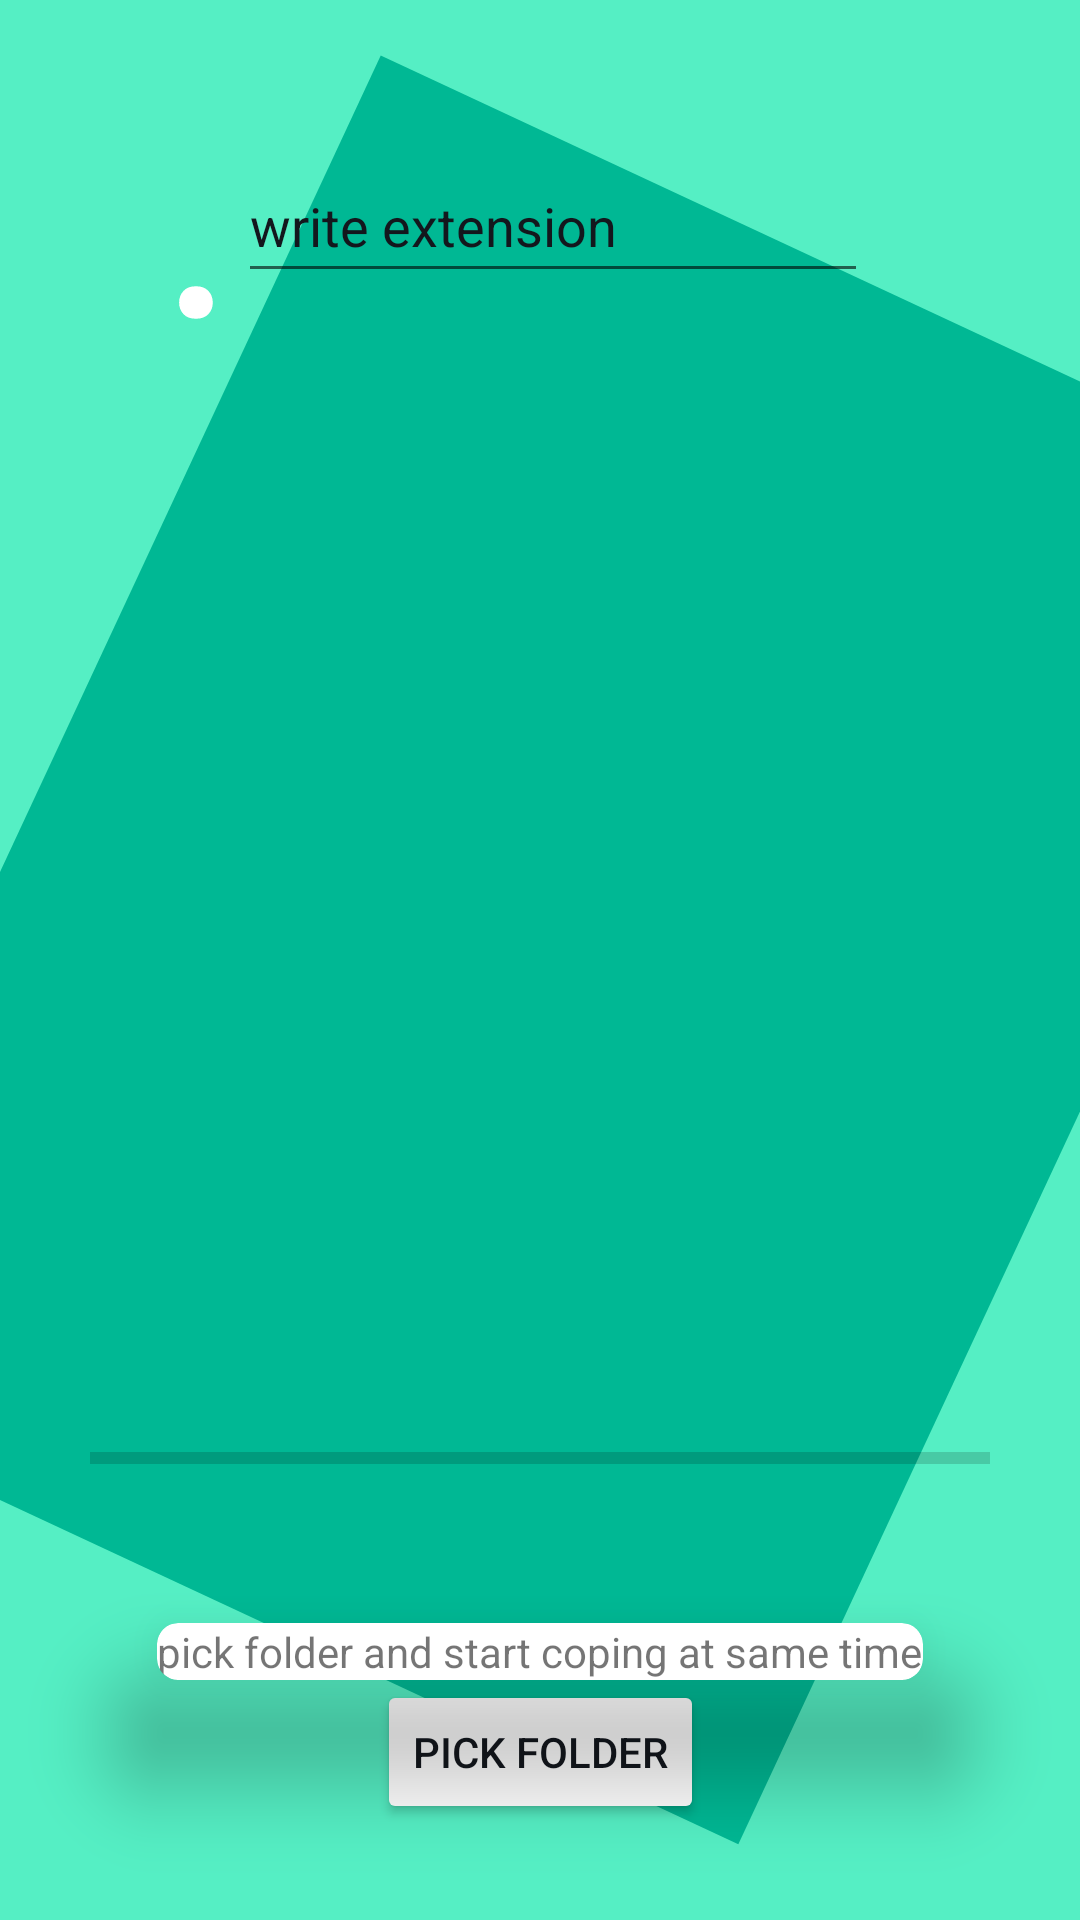

This screen was rendered from an Android layout file. Write that file and the resources it references.
<!-- AndroidManifest.xml: application theme Theme.ExtantionChangeMe -->
<!-- res/layout/activity_main.xml -->
<?xml version="1.0" encoding="utf-8"?>
<androidx.constraintlayout.widget.ConstraintLayout xmlns:android="http://schemas.android.com/apk/res/android"
    xmlns:app="http://schemas.android.com/apk/res-auto"
    xmlns:tools="http://schemas.android.com/tools"
    android:id="@+id/idCon"
    android:layout_width="match_parent"
    android:layout_height="match_parent"
    tools:context=".MainActivity"
    android:background="@drawable/bg_design">


    <Button
        android:backgroundTint="@color/white"
        android:textColor="@color/blue_black_dark"
        android:id="@+id/showMe"
        android:layout_width="wrap_content"
        android:layout_height="wrap_content"
        android:layout_marginBottom="32dp"
        android:text="pick Folder"
        app:layout_constraintBottom_toBottomOf="parent"
        app:layout_constraintEnd_toEndOf="parent"
        app:layout_constraintStart_toStartOf="parent"
        app:layout_constraintTop_toTopOf="parent"
        app:layout_constraintVertical_bias="1.0" />

    <TextView
        android:textColor="@color/white"
        android:id="@+id/dot"
        android:layout_width="wrap_content"
        android:layout_height="wrap_content"
        android:text="."
        android:textSize="100dp"
        app:layout_constraintBottom_toTopOf="@+id/showMe"
        app:layout_constraintEnd_toEndOf="parent"
        app:layout_constraintHorizontal_bias="0.158"
        app:layout_constraintStart_toStartOf="parent"
        app:layout_constraintTop_toTopOf="parent"
        app:layout_constraintVertical_bias="0.0" />

    <EditText
        android:textColor="@color/blue_black_dark"
        android:id="@+id/extensionText"
        android:layout_width="wrap_content"
        android:layout_height="wrap_content"
        android:ems="10"
        android:inputType="textPersonName"
        android:minHeight="48dp"
        android:text="write extension"
        app:layout_constraintBottom_toTopOf="@+id/showMe"
        app:layout_constraintEnd_toEndOf="parent"
        app:layout_constraintHorizontal_bias="0.0"
        app:layout_constraintStart_toEndOf="@+id/dot"
        app:layout_constraintTop_toTopOf="parent"
        app:layout_constraintVertical_bias="0.097" />


    <LinearLayout
        android:id="@+id/linearLayout"
        android:layout_width="418dp"

        android:layout_height="62dp"
        android:layout_weight="1"
        android:orientation="horizontal"
        android:weightSum="2"
        app:layout_constraintBottom_toTopOf="@+id/showMe"
        app:layout_constraintEnd_toEndOf="parent"
        app:layout_constraintHorizontal_bias="0.571"
        app:layout_constraintStart_toStartOf="parent"
        app:layout_constraintTop_toBottomOf="@+id/extensionText"
        app:layout_constraintVertical_bias="0.117">

        <androidx.recyclerview.widget.RecyclerView
            android:id="@+id/my_recycler_view"
            android:layout_width="wrap_content"
            android:layout_height="match_parent" />


    </LinearLayout>

    <LinearLayout
        android:id="@+id/linearLayout2"
        android:layout_width="412dp"
        android:layout_height="64dp"
        android:orientation="horizontal"
        app:layout_constraintBottom_toTopOf="@+id/showMe"
        app:layout_constraintEnd_toEndOf="parent"
        app:layout_constraintHorizontal_bias="0.0"
        app:layout_constraintStart_toStartOf="parent"
        app:layout_constraintTop_toBottomOf="@+id/linearLayout"
        app:layout_constraintVertical_bias="0.053">

        <androidx.recyclerview.widget.RecyclerView
            android:id="@+id/my_recycler_view2"
            android:layout_width="wrap_content"
            android:layout_height="match_parent" />
    </LinearLayout>

    <LinearLayout
        android:id="@+id/linearLayout4"
        android:layout_width="411dp"
        android:layout_height="68dp"
        android:orientation="horizontal"
        app:layout_constraintBottom_toTopOf="@+id/showMe"
        app:layout_constraintEnd_toEndOf="parent"
        app:layout_constraintStart_toStartOf="parent"
        app:layout_constraintTop_toBottomOf="@+id/linearLayout2"
        app:layout_constraintVertical_bias="0.04">

        <androidx.recyclerview.widget.RecyclerView
            android:id="@+id/my_recycler_view3"
            android:layout_width="wrap_content"
            android:layout_height="match_parent" />
    </LinearLayout>

    <LinearLayout
        android:id="@+id/linearLayout5"
        android:layout_width="410dp"
        android:layout_height="56dp"
        android:orientation="horizontal"
        app:layout_constraintBottom_toTopOf="@+id/showMe"
        app:layout_constraintEnd_toEndOf="parent"
        app:layout_constraintHorizontal_bias="0.0"
        app:layout_constraintStart_toStartOf="parent"
        app:layout_constraintTop_toBottomOf="@+id/linearLayout4"
        app:layout_constraintVertical_bias="0.09">

        <androidx.recyclerview.widget.RecyclerView
            android:id="@+id/my_recycler_view4"
            android:layout_width="wrap_content"
            android:layout_height="match_parent" />
    </LinearLayout>

    <androidx.cardview.widget.CardView
        android:id="@+id/cardView"
        android:layout_width="wrap_content"

        android:layout_height="wrap_content"
        app:cardCornerRadius="7dp"
        app:cardElevation="22dp"
        app:layout_constraintBottom_toTopOf="@+id/showMe"
        app:layout_constraintEnd_toEndOf="parent"
        app:layout_constraintStart_toStartOf="parent">

        <TextView
            android:id="@+id/textView"
            android:layout_width="wrap_content"
            android:layout_height="wrap_content"
            android:text="pick folder and start coping at same time"
            app:layout_constraintBottom_toTopOf="@+id/showMe"
            app:layout_constraintEnd_toEndOf="parent"
            app:layout_constraintStart_toStartOf="parent"
            app:layout_constraintTop_toBottomOf="@+id/linearLayout5" />
    </androidx.cardview.widget.CardView>

    <ProgressBar
        android:id="@+id/progressBar"
        style="?android:attr/progressBarStyleHorizontal"
        android:layout_width="300dp"
        android:layout_height="68dp"
        app:layout_constraintBottom_toTopOf="@+id/cardView"
        app:layout_constraintEnd_toEndOf="parent"
        app:layout_constraintStart_toStartOf="parent"
        android:indeterminateTint="@color/white"
        app:layout_constraintTop_toBottomOf="@+id/linearLayout5" />
</androidx.constraintlayout.widget.ConstraintLayout>
<!-- resources referenced by this layout -->
<resources>
  <color name="blue_black_dark">#13171d</color>
  <color name="white">#FFFFFFFF</color>
  <!-- drawable bg_design (drawable) -->
  <?xml version="1.0" encoding="utf-8"?>
  <layer-list xmlns:android="http://schemas.android.com/apk/res/android">
  
      <item android:bottom="0dp">
          <rotate
              android:fromDegrees="0"
              android:pivotX="0%"
              android:pivotY="0%"
              android:toDegrees="45">
              <shape android:shape="rectangle">
                  <solid android:color="@color/green_light_flat" />
              </shape>
          </rotate>
      </item>
      <item android:top="150dp">
          <rotate
              android:fromDegrees="25"
              android:pivotX="100%"
              android:pivotY="45%"
              android:toDegrees="45">
              <shape android:shape="rectangle">
                  <solid android:color="@color/colorPrimary" />
              </shape>
          </rotate>
      </item>
  
  
  
  
  
  </layer-list>
  <style name="Theme.ExtantionChangeMe" parent="Theme.MaterialComponents.DayNight.Bridge">
          
          <item name="colorPrimary">@color/bg_color</item>
          <item name="colorPrimaryVariant">@color/green_light_flat</item>
          <item name="colorOnPrimary">@color/light_blue</item>
          <item name="android:windowLightStatusBar">true</item>
          
          <item name="colorSecondary">@color/light_blue</item>
          <item name="colorSecondaryVariant">@color/light_blue</item>
          <item name="colorOnSecondary">@color/light_blue</item>
          
          <item name="android:statusBarColor" tools:targetApi="l">?attr/colorPrimaryVariant</item>
          
      </style>
  <color name="green_light_flat">#55efc4</color>
  <color name="colorPrimary">#00b894</color>
  <color name="bg_color">#f7f7f7</color>
  <color name="light_blue">#55C8F0</color>
</resources>
